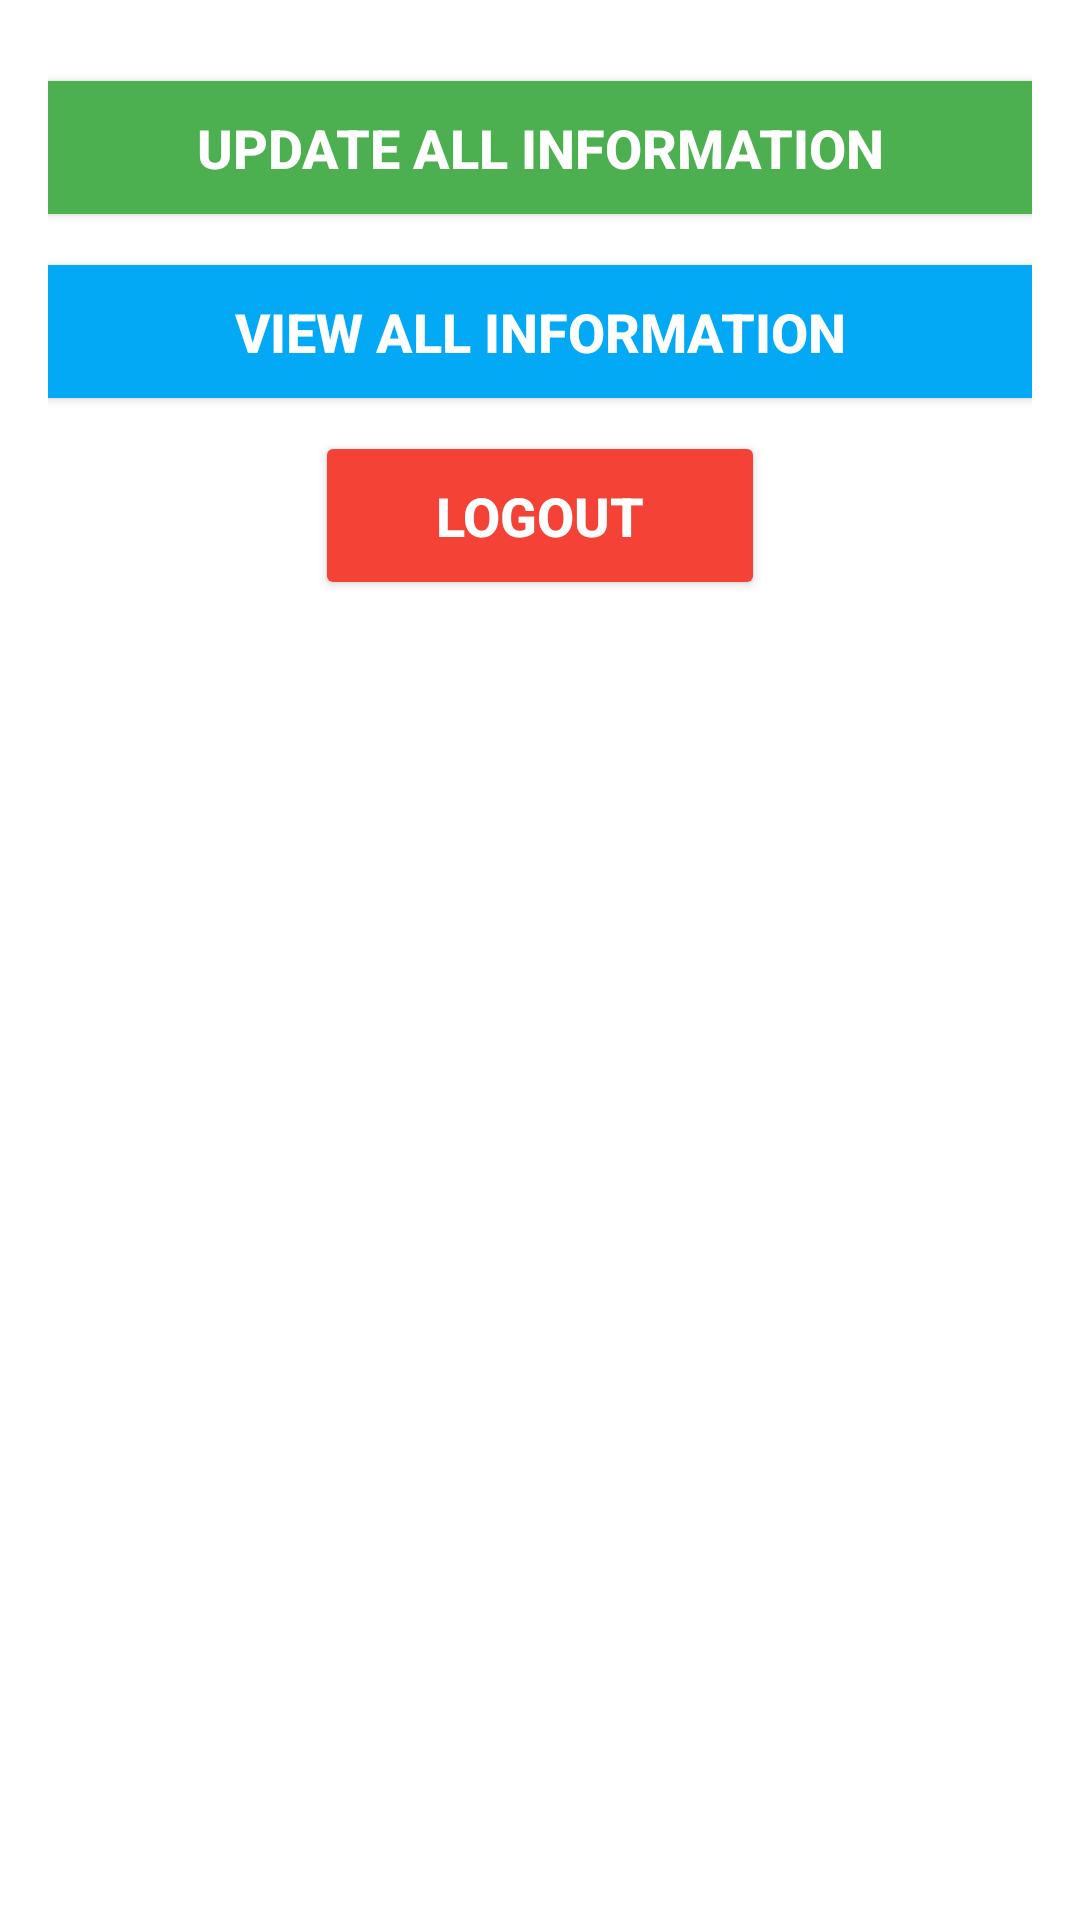

The Android layout XML behind this screen, and the referenced resources:
<!-- AndroidManifest.xml: application theme Theme.NDRS -->
<!-- res/layout/activity_authenticatoin.xml -->
<?xml version="1.0" encoding="utf-8"?>
<androidx.constraintlayout.widget.ConstraintLayout
    xmlns:android="http://schemas.android.com/apk/res/android"
    xmlns:app="http://schemas.android.com/apk/res-auto"
    xmlns:tools="http://schemas.android.com/tools"
    android:id="@+id/main"
    android:layout_width="match_parent"
    android:layout_height="match_parent"
    tools:context=".Authenticatoin">

    <LinearLayout xmlns:android="http://schemas.android.com/apk/res/android"
        android:layout_width="match_parent"
        android:layout_height="match_parent"
        android:orientation="vertical"
        android:padding="16dp"
        android:background="@android:color/white">
    <Button
        android:id="@+id/btnAddItems"
        android:layout_width="400dp"
        android:layout_height="wrap_content"
        android:text="Update All Information"
        android:textSize="18sp"
        android:textStyle="bold"
        android:backgroundTint="#4CAF50"
        android:textColor="@android:color/white"
        android:padding="16dp"
        android:elevation="8dp"
        android:layout_gravity="center"
        android:gravity="center"
        android:layout_marginTop="5dp"/>

    
    <Button
        android:id="@+id/btnViewItems"
        android:layout_width="400dp"
        android:layout_height="wrap_content"
        android:text="View All information"
        android:textSize="18sp"
        android:textStyle="bold"
        android:backgroundTint="#03A9F4"
        android:textColor="@android:color/white"
        android:padding="16dp"
        android:elevation="8dp"
        android:layout_gravity="center"
        android:gravity="center"
        android:layout_marginTop="5dp"/>



    
    <Button
        android:id="@+id/btnLogout"
        android:layout_width="150dp"
        android:layout_height="wrap_content"
        android:text="Logout"
        android:textSize="18sp"
        android:textStyle="bold"
        android:backgroundTint="#F44336"
        android:textColor="@android:color/white"
        android:padding="16dp"
        android:elevation="8dp"
        android:layout_gravity="center"
        android:gravity="center"
        android:layout_marginTop="5dp"/>

    </LinearLayout>

</androidx.constraintlayout.widget.ConstraintLayout>
<!-- resources referenced by this layout -->
<resources>
  <style name="Theme.NDRS" parent="Base.Theme.NDRS" />
  <style name="Base.Theme.NDRS" parent="Theme.Material3.DayNight.NoActionBar">
          
          
      </style>
</resources>
